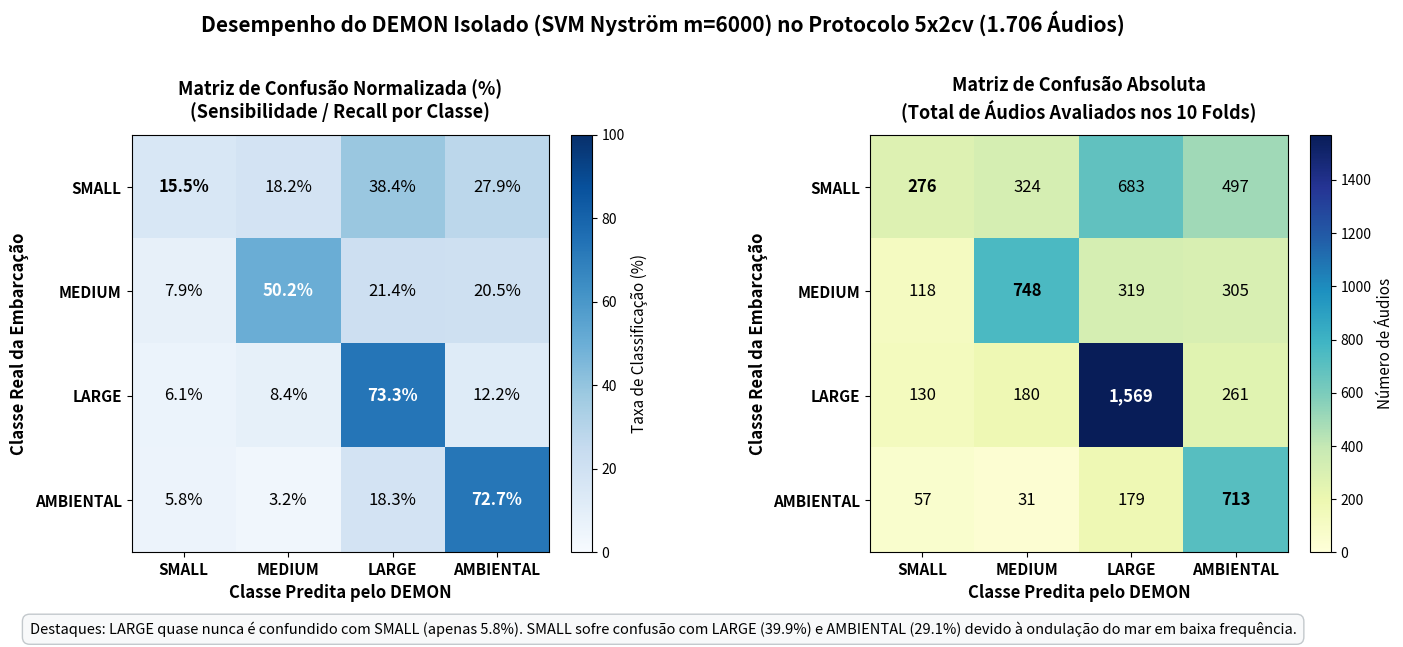

Reproduce this figure in Python. (Note: this script raises an exception after producing the figure.)
"""
Plot high-resolution confusion matrix for DEMON 4-class evaluation on 5x2cv.
Saves to reports/matriz_confusao_demon_4classes.png and artifacts directory.
"""

import os
import shutil
import numpy as np
import matplotlib.pyplot as plt

# Matrizes acumuladas nos 10 folds oficiais (m=6000)
cm_abs = np.array([
    [ 276,  324,  683,  497],
    [ 118,  748,  319,  305],
    [ 130,  180, 1569,  261],
    [  57,   31,  179,  713]
], dtype=int)

cm_norm = np.array([
    [15.5, 18.2, 38.4, 27.9],
    [ 7.9, 50.2, 21.4, 20.5],
    [ 6.1,  8.4, 73.3, 12.2],
    [ 5.8,  3.2, 18.3, 72.7]
], dtype=float)

classes = ['SMALL', 'MEDIUM', 'LARGE', 'AMBIENTAL']

fig, (ax1, ax2) = plt.subplots(1, 2, figsize=(15, 6.5))

# 1. Matriz Normalizada (%)
im1 = ax1.imshow(cm_norm, cmap='Blues', vmin=0, vmax=100)
ax1.set_title('Matriz de Confusão Normalizada (%)\n(Sensibilidade / Recall por Classe)', fontsize=13, fontweight='bold', pad=12)
ax1.set_xticks(range(4))
ax1.set_yticks(range(4))
ax1.set_xticklabels(classes, fontsize=11, fontweight='bold')
ax1.set_yticklabels(classes, fontsize=11, fontweight='bold')
ax1.set_xlabel('Classe Predita pelo DEMON', fontsize=12, fontweight='bold')
ax1.set_ylabel('Classe Real da Embarcação', fontsize=12, fontweight='bold')

for i in range(4):
    for j in range(4):
        val = cm_norm[i, j]
        color = 'white' if val > 45 else 'black'
        weight = 'bold' if i == j else 'normal'
        ax1.text(j, i, f'{val:.1f}%', ha='center', va='center', color=color, fontsize=12, fontweight=weight)

cbar1 = fig.colorbar(im1, ax=ax1, fraction=0.046, pad=0.04)
cbar1.set_label('Taxa de Classificação (%)', fontsize=11)

# 2. Matriz Absoluta (Amostras de Áudio nos 10 Folds)
im2 = ax2.imshow(cm_abs, cmap='YlGnBu', vmin=0, vmax=cm_abs.max())
ax2.set_title('Matriz de Confusão Absoluta\n(Total de Áudios Avaliados nos 10 Folds)', fontsize=13, fontweight='bold', pad=12)
ax2.set_xticks(range(4))
ax2.set_yticks(range(4))
ax2.set_xticklabels(classes, fontsize=11, fontweight='bold')
ax2.set_yticklabels(classes, fontsize=11, fontweight='bold')
ax2.set_xlabel('Classe Predita pelo DEMON', fontsize=12, fontweight='bold')
ax2.set_ylabel('Classe Real da Embarcação', fontsize=12, fontweight='bold')

for i in range(4):
    for j in range(4):
        val = cm_abs[i, j]
        color = 'white' if val > 800 else 'black'
        weight = 'bold' if i == j else 'normal'
        ax2.text(j, i, f'{val:,}', ha='center', va='center', color=color, fontsize=12, fontweight=weight)

cbar2 = fig.colorbar(im2, ax=ax2, fraction=0.046, pad=0.04)
cbar2.set_label('Número de Áudios', fontsize=11)

plt.suptitle('Desempenho do DEMON Isolado (SVM Nyström m=6000) no Protocolo 5x2cv (1.706 Áudios)', 
             fontsize=15, fontweight='bold', y=0.98)

# Explicação de rodapé
plt.figtext(0.5, 0.02, 
            'Destaques: LARGE quase nunca é confundido com SMALL (apenas 5.8%). '
            'SMALL sofre confusão com LARGE (39.9%) e AMBIENTAL (29.1%) devido à ondulação do mar em baixa frequência.',
            ha='center', fontsize=10.5, style='italic', 
            bbox=dict(boxstyle='round,pad=0.5', facecolor='#f8f9fa', edgecolor='#bdc3c7', alpha=0.9))

plt.tight_layout(rect=[0, 0.06, 1, 0.95])

out_path = 'reports/matriz_confusao_demon_4classes.png'
os.makedirs(os.path.dirname(out_path), exist_ok=True)
plt.savefig(out_path, dpi=300, bbox_inches='tight')
print(f'Imagem salva em {out_path}')

# Copy to artifacts directory
artifact_dir = r'C:\Users\ev_ro\.gemini\antigravity-ide\brain\ffb9500e-86ad-47f3-9cf6-d5e7cd24de4f'
artifact_path = os.path.join(artifact_dir, 'matriz_confusao_demon_4classes.png')
shutil.copy(out_path, artifact_path)
print(f'Imagem copiada para artifact: {artifact_path}')
